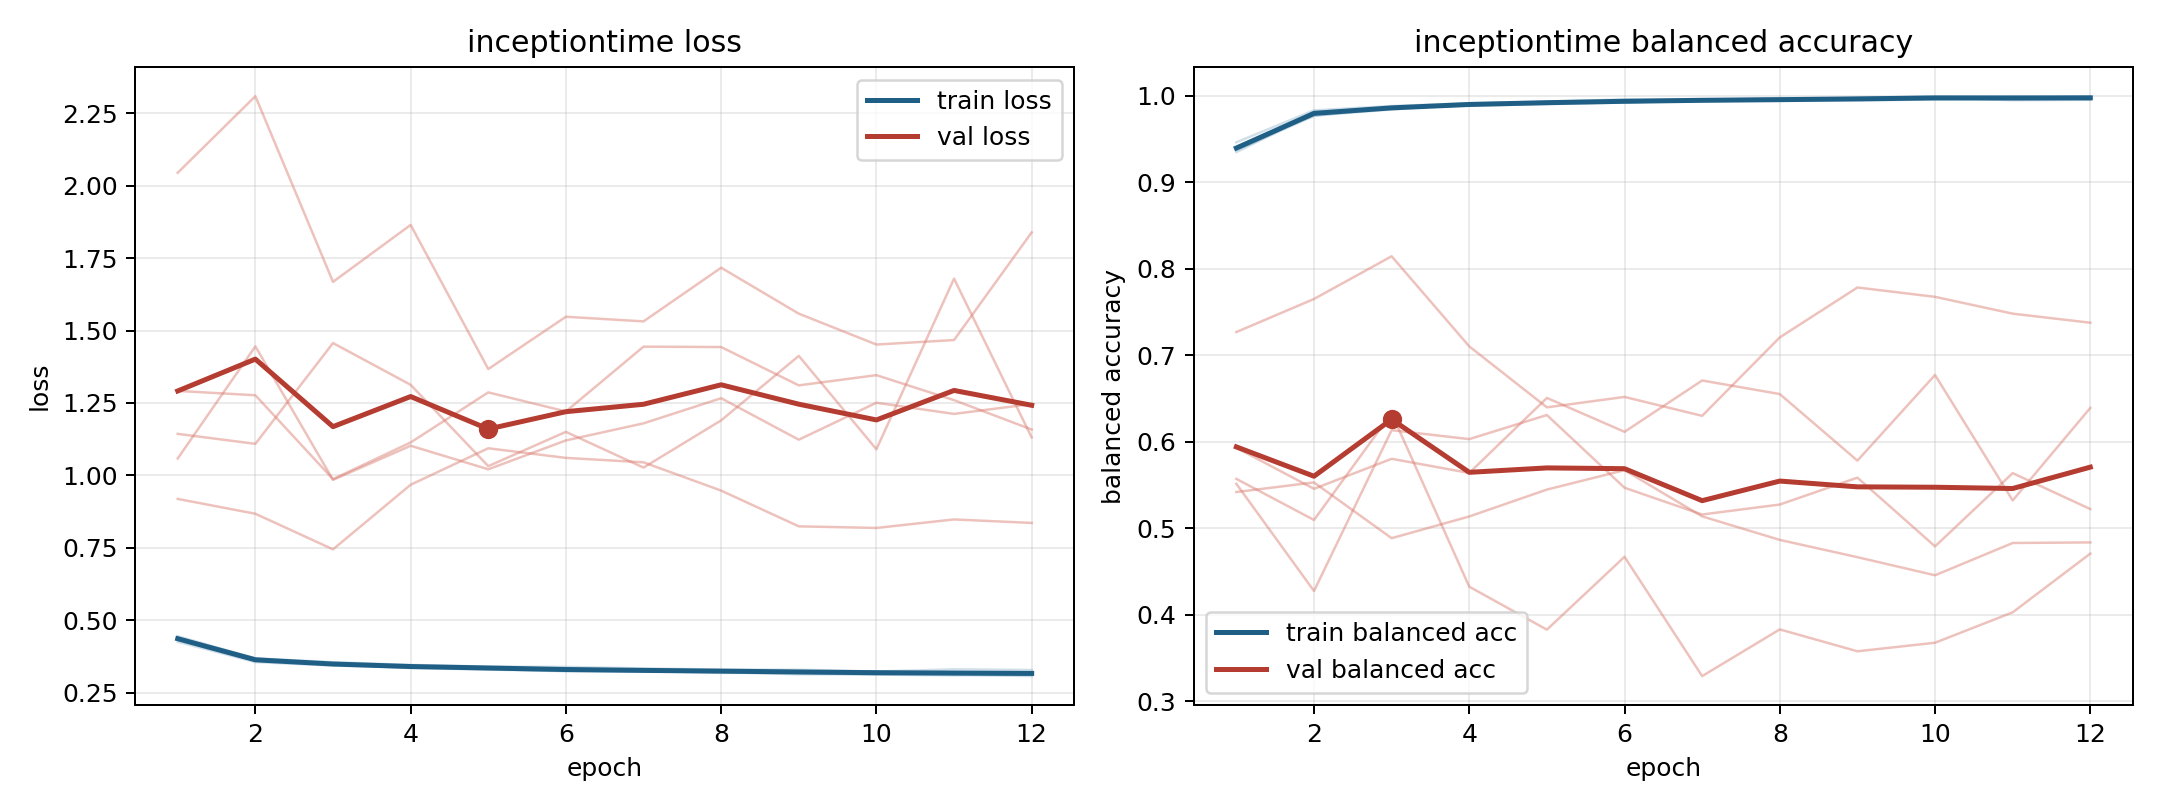

The data file committed next to this chart (first rows):
model, fold, epoch, train_loss, train_balanced_accuracy, val_loss, val_balanced_accuracy
inceptiontime, 1, 1, 0.4339, 0.9407, 1.143, 0.5931
inceptiontime, 1, 2, 0.3613, 0.9773, 1.109, 0.5456
inceptiontime, 1, 3, 0.3467, 0.9843, 1.457, 0.5803
inceptiontime, 1, 4, 0.3347, 0.9905, 1.313, 0.5639
inceptiontime, 1, 5, 0.3295, 0.9926, 1.032, 0.6507
inceptiontime, 1, 6, 0.3239, 0.994, 1.15, 0.6115
inceptiontime, 1, 7, 0.3228, 0.9943, 1.027, 0.6709
inceptiontime, 1, 8, 0.3214, 0.9945, 1.19, 0.6552
inceptiontime, 1, 9, 0.3128, 0.9978, 1.413, 0.5782
inceptiontime, 1, 10, 0.3134, 0.998, 1.09, 0.6772
inceptiontime, 1, 11, 0.3125, 0.9975, 1.679, 0.5321
inceptiontime, 1, 12, 0.3069, 0.9993, 1.131, 0.6392
inceptiontime, 2, 1, 0.4444, 0.9349, 1.058, 0.5514
inceptiontime, 2, 2, 0.368, 0.9798, 1.445, 0.4274
inceptiontime, 2, 3, 0.3549, 0.9854, 0.9845, 0.6134
inceptiontime, 2, 4, 0.3454, 0.9904, 1.102, 0.6031
inceptiontime, 2, 5, 0.3398, 0.9924, 1.021, 0.6309
inceptiontime, 2, 6, 0.3385, 0.9926, 1.121, 0.5468
inceptiontime, 2, 7, 0.3334, 0.994, 1.18, 0.5159
inceptiontime, 2, 8, 0.3293, 0.9951, 1.266, 0.5274
inceptiontime, 2, 9, 0.3289, 0.9957, 1.123, 0.5585
inceptiontime, 2, 10, 0.3227, 0.9982, 1.251, 0.479
inceptiontime, 2, 11, 0.3303, 0.995, 1.212, 0.5637
inceptiontime, 2, 12, 0.328, 0.9955, 1.246, 0.5222
inceptiontime, 3, 1, 0.4254, 0.9463, 2.045, 0.5419
inceptiontime, 3, 2, 0.3553, 0.9833, 2.309, 0.553
inceptiontime, 3, 3, 0.3433, 0.9882, 1.668, 0.4885
inceptiontime, 3, 4, 0.3373, 0.9914, 1.865, 0.5136
inceptiontime, 3, 5, 0.3309, 0.9933, 1.367, 0.5447
inceptiontime, 3, 6, 0.3245, 0.9959, 1.548, 0.5672
inceptiontime, 3, 7, 0.3246, 0.9953, 1.532, 0.5137
inceptiontime, 3, 8, 0.318, 0.9974, 1.717, 0.4865
inceptiontime, 3, 9, 0.3175, 0.9974, 1.558, 0.4666
inceptiontime, 3, 10, 0.3121, 0.9991, 1.452, 0.4456
inceptiontime, 3, 11, 0.3093, 0.9996, 1.467, 0.4829
inceptiontime, 3, 12, 0.3119, 0.9984, 1.839, 0.4836
inceptiontime, 4, 1, 0.4365, 0.9392, 0.9187, 0.7269
inceptiontime, 4, 2, 0.3626, 0.9816, 0.8675, 0.7651
inceptiontime, 4, 3, 0.3505, 0.9862, 0.7445, 0.8145
inceptiontime, 4, 4, 0.3408, 0.9893, 0.9676, 0.7103
inceptiontime, 4, 5, 0.3373, 0.992, 1.094, 0.6398
inceptiontime, 4, 6, 0.3296, 0.9941, 1.06, 0.6519
inceptiontime, 4, 7, 0.3271, 0.9955, 1.045, 0.63
inceptiontime, 4, 8, 0.3246, 0.9966, 0.9474, 0.7207
inceptiontime, 4, 9, 0.3232, 0.9969, 0.824, 0.7784
inceptiontime, 4, 10, 0.3228, 0.9969, 0.8184, 0.7676
inceptiontime, 4, 11, 0.3164, 0.9987, 0.8479, 0.7482
inceptiontime, 4, 12, 0.316, 0.9988, 0.8358, 0.7377
inceptiontime, 5, 1, 0.4397, 0.9372, 1.292, 0.5571
inceptiontime, 5, 2, 0.3683, 0.9768, 1.277, 0.5096
inceptiontime, 5, 3, 0.3476, 0.9865, 0.987, 0.633
inceptiontime, 5, 4, 0.3414, 0.9888, 1.114, 0.4324
inceptiontime, 5, 5, 0.3367, 0.9905, 1.287, 0.3827
inceptiontime, 5, 6, 0.3316, 0.9923, 1.221, 0.467
inceptiontime, 5, 7, 0.325, 0.9953, 1.444, 0.329
inceptiontime, 5, 8, 0.3268, 0.9946, 1.443, 0.383
inceptiontime, 5, 9, 0.3234, 0.9947, 1.311, 0.3577
inceptiontime, 5, 10, 0.3218, 0.9959, 1.346, 0.3676
inceptiontime, 5, 11, 0.3185, 0.9968, 1.26, 0.4028
inceptiontime, 5, 12, 0.3177, 0.9964, 1.158, 0.4707
